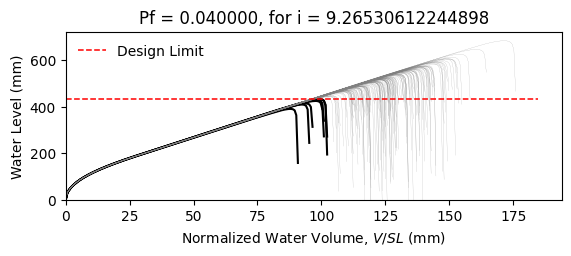

Values plotted in this chart, from the file beside it:
W14X22, L = 360.0 in, slope = 0.020833333333333332 in/in, dead load = 6.944444444444444e-05 kip/in…
zwlim AISC Appendix 2, zwlim DAMP, zwlim Proposed for ASCE 7, zwlim Neglect Ponding, dhnom Denver, dhnom New York, dhnom New Orleans, dh Denver, dh New York, dh New Orleans, dmax
15.16, 15.45, 13.32, 15.16, 0.6025, 0.6025, 0.6025, 2.231, 2.231, 2.231, 22, Safe, 
15.16, 15.45, 13.32, 15.16, 0.6025, 0.6025, 0.6025, 2.231, 2.231, 2.231, 19.21, Safe, 
15.16, 15.45, 13.32, 15.16, 0.6025, 0.6025, 0.6025, 2.231, 2.231, 2.231, 18.48, Safe, 
15.16, 15.45, 13.32, 15.16, 0.6025, 0.6025, 0.6025, 2.231, 2.231, 2.231, 21.72, Safe, 
15.16, 15.45, 13.32, 15.16, 0.6025, 0.6025, 0.6025, 2.231, 2.231, 2.231, 18.22, Safe, 
15.16, 15.45, 13.32, 15.16, 0.6025, 0.6025, 0.6025, 2.231, 2.231, 2.231, 26.89, Safe, 
15.16, 15.45, 13.32, 15.16, 0.6025, 0.6025, 0.6025, 2.231, 2.231, 2.231, 20.3, Safe, 
15.16, 15.45, 13.32, 15.16, 0.6025, 0.6025, 0.6025, 2.231, 2.231, 2.231, 18.4, Safe, 
15.16, 15.45, 13.32, 15.16, 0.6025, 0.6025, 0.6025, 2.231, 2.231, 2.231, 21.22, Safe, 
15.16, 15.45, 13.32, 15.16, 0.6025, 0.6025, 0.6025, 2.231, 2.231, 2.231, 19.94, Safe, 
15.16, 15.45, 13.32, 15.16, 0.6025, 0.6025, 0.6025, 2.231, 2.231, 2.231, 17.57, Safe, 
15.16, 15.45, 13.32, 15.16, 0.6025, 0.6025, 0.6025, 2.231, 2.231, 2.231, 16.97, Fail, 
15.16, 15.45, 13.32, 15.16, 0.6025, 0.6025, 0.6025, 2.231, 2.231, 2.231, 21.41, Safe, 
15.16, 15.45, 13.32, 15.16, 0.6025, 0.6025, 0.6025, 2.231, 2.231, 2.231, 18.81, Safe, 
15.16, 15.45, 13.32, 15.16, 0.6025, 0.6025, 0.6025, 2.231, 2.231, 2.231, 21.81, Safe, 
15.16, 15.45, 13.32, 15.16, 0.6025, 0.6025, 0.6025, 2.231, 2.231, 2.231, 19.81, Safe, 
15.16, 15.45, 13.32, 15.16, 0.6025, 0.6025, 0.6025, 2.231, 2.231, 2.231, 20.47, Safe, 
15.16, 15.45, 13.32, 15.16, 0.6025, 0.6025, 0.6025, 2.231, 2.231, 2.231, 22.41, Safe, 
15.16, 15.45, 13.32, 15.16, 0.6025, 0.6025, 0.6025, 2.231, 2.231, 2.231, 18.33, Safe, 
15.16, 15.45, 13.32, 15.16, 0.6025, 0.6025, 0.6025, 2.231, 2.231, 2.231, 19.28, Safe, 
15.16, 15.45, 13.32, 15.16, 0.6025, 0.6025, 0.6025, 2.231, 2.231, 2.231, 18.25, Safe, 
15.16, 15.45, 13.32, 15.16, 0.6025, 0.6025, 0.6025, 2.231, 2.231, 2.231, 21.65, Safe, 
15.16, 15.45, 13.32, 15.16, 0.6025, 0.6025, 0.6025, 2.231, 2.231, 2.231, 22.53, Safe, 
15.16, 15.45, 13.32, 15.16, 0.6025, 0.6025, 0.6025, 2.231, 2.231, 2.231, 20.05, Safe, 
15.16, 15.45, 13.32, 15.16, 0.6025, 0.6025, 0.6025, 2.231, 2.231, 2.231, 19.16, Safe, 
15.16, 15.45, 13.32, 15.16, 0.6025, 0.6025, 0.6025, 2.231, 2.231, 2.231, 16.89, Fail, 
15.16, 15.45, 13.32, 15.16, 0.6025, 0.6025, 0.6025, 2.231, 2.231, 2.231, 21.12, Safe, 
15.16, 15.45, 13.32, 15.16, 0.6025, 0.6025, 0.6025, 2.231, 2.231, 2.231, 20.81, Safe, 
15.16, 15.45, 13.32, 15.16, 0.6025, 0.6025, 0.6025, 2.231, 2.231, 2.231, 18.42, Safe, 
15.16, 15.45, 13.32, 15.16, 0.6025, 0.6025, 0.6025, 2.231, 2.231, 2.231, 23.25, Safe, 
15.16, 15.45, 13.32, 15.16, 0.6025, 0.6025, 0.6025, 2.231, 2.231, 2.231, 20.42, Safe, 
15.16, 15.45, 13.32, 15.16, 0.6025, 0.6025, 0.6025, 2.231, 2.231, 2.231, 21.15, Safe, 
15.16, 15.45, 13.32, 15.16, 0.6025, 0.6025, 0.6025, 2.231, 2.231, 2.231, 18.98, Safe, 
15.16, 15.45, 13.32, 15.16, 0.6025, 0.6025, 0.6025, 2.231, 2.231, 2.231, 22.57, Safe, 
15.16, 15.45, 13.32, 15.16, 0.6025, 0.6025, 0.6025, 2.231, 2.231, 2.231, 21.47, Safe, 
15.16, 15.45, 13.32, 15.16, 0.6025, 0.6025, 0.6025, 2.231, 2.231, 2.231, 18.35, Safe, 
15.16, 15.45, 13.32, 15.16, 0.6025, 0.6025, 0.6025, 2.231, 2.231, 2.231, 20.78, Safe, 
15.16, 15.45, 13.32, 15.16, 0.6025, 0.6025, 0.6025, 2.231, 2.231, 2.231, 21.12, Safe, 
15.16, 15.45, 13.32, 15.16, 0.6025, 0.6025, 0.6025, 2.231, 2.231, 2.231, 22.01, Safe, 
15.16, 15.45, 13.32, 15.16, 0.6025, 0.6025, 0.6025, 2.231, 2.231, 2.231, 17.77, Safe, 
15.16, 15.45, 13.32, 15.16, 0.6025, 0.6025, 0.6025, 2.231, 2.231, 2.231, 22.48, Safe, 
15.16, 15.45, 13.32, 15.16, 0.6025, 0.6025, 0.6025, 2.231, 2.231, 2.231, 19, Safe, 
15.16, 15.45, 13.32, 15.16, 0.6025, 0.6025, 0.6025, 2.231, 2.231, 2.231, 19.95, Safe, 
15.16, 15.45, 13.32, 15.16, 0.6025, 0.6025, 0.6025, 2.231, 2.231, 2.231, 19.46, Safe, 
15.16, 15.45, 13.32, 15.16, 0.6025, 0.6025, 0.6025, 2.231, 2.231, 2.231, 22.22, Safe, 
15.16, 15.45, 13.32, 15.16, 0.6025, 0.6025, 0.6025, 2.231, 2.231, 2.231, 17.36, Safe, 
15.16, 15.45, 13.32, 15.16, 0.6025, 0.6025, 0.6025, 2.231, 2.231, 2.231, 20.29, Safe, 
15.16, 15.45, 13.32, 15.16, 0.6025, 0.6025, 0.6025, 2.231, 2.231, 2.231, 18.98, Safe, 
15.16, 15.45, 13.32, 15.16, 0.6025, 0.6025, 0.6025, 2.231, 2.231, 2.231, 20.34, Safe, 
15.16, 15.45, 13.32, 15.16, 0.6025, 0.6025, 0.6025, 2.231, 2.231, 2.231, 18.54, Safe, 
15.16, 15.45, 13.32, 15.16, 0.6025, 0.6025, 0.6025, 2.231, 2.231, 2.231, 21.68, Safe, 
15.16, 15.45, 13.32, 15.16, 0.6025, 0.6025, 0.6025, 2.231, 2.231, 2.231, 16.28, Fail, 
15.16, 15.45, 13.32, 15.16, 0.6025, 0.6025, 0.6025, 2.231, 2.231, 2.231, 20.4, Safe, 
15.16, 15.45, 13.32, 15.16, 0.6025, 0.6025, 0.6025, 2.231, 2.231, 2.231, 18.96, Safe, 
15.16, 15.45, 13.32, 15.16, 0.6025, 0.6025, 0.6025, 2.231, 2.231, 2.231, 23.13, Safe, 
15.16, 15.45, 13.32, 15.16, 0.6025, 0.6025, 0.6025, 2.231, 2.231, 2.231, 18.86, Safe, 
15.16, 15.45, 13.32, 15.16, 0.6025, 0.6025, 0.6025, 2.231, 2.231, 2.231, 19.95, Safe, 
15.16, 15.45, 13.32, 15.16, 0.6025, 0.6025, 0.6025, 2.231, 2.231, 2.231, 18.82, Safe, 
15.16, 15.45, 13.32, 15.16, 0.6025, 0.6025, 0.6025, 2.231, 2.231, 2.231, 17.04, Fail, 
... 142 more rows
